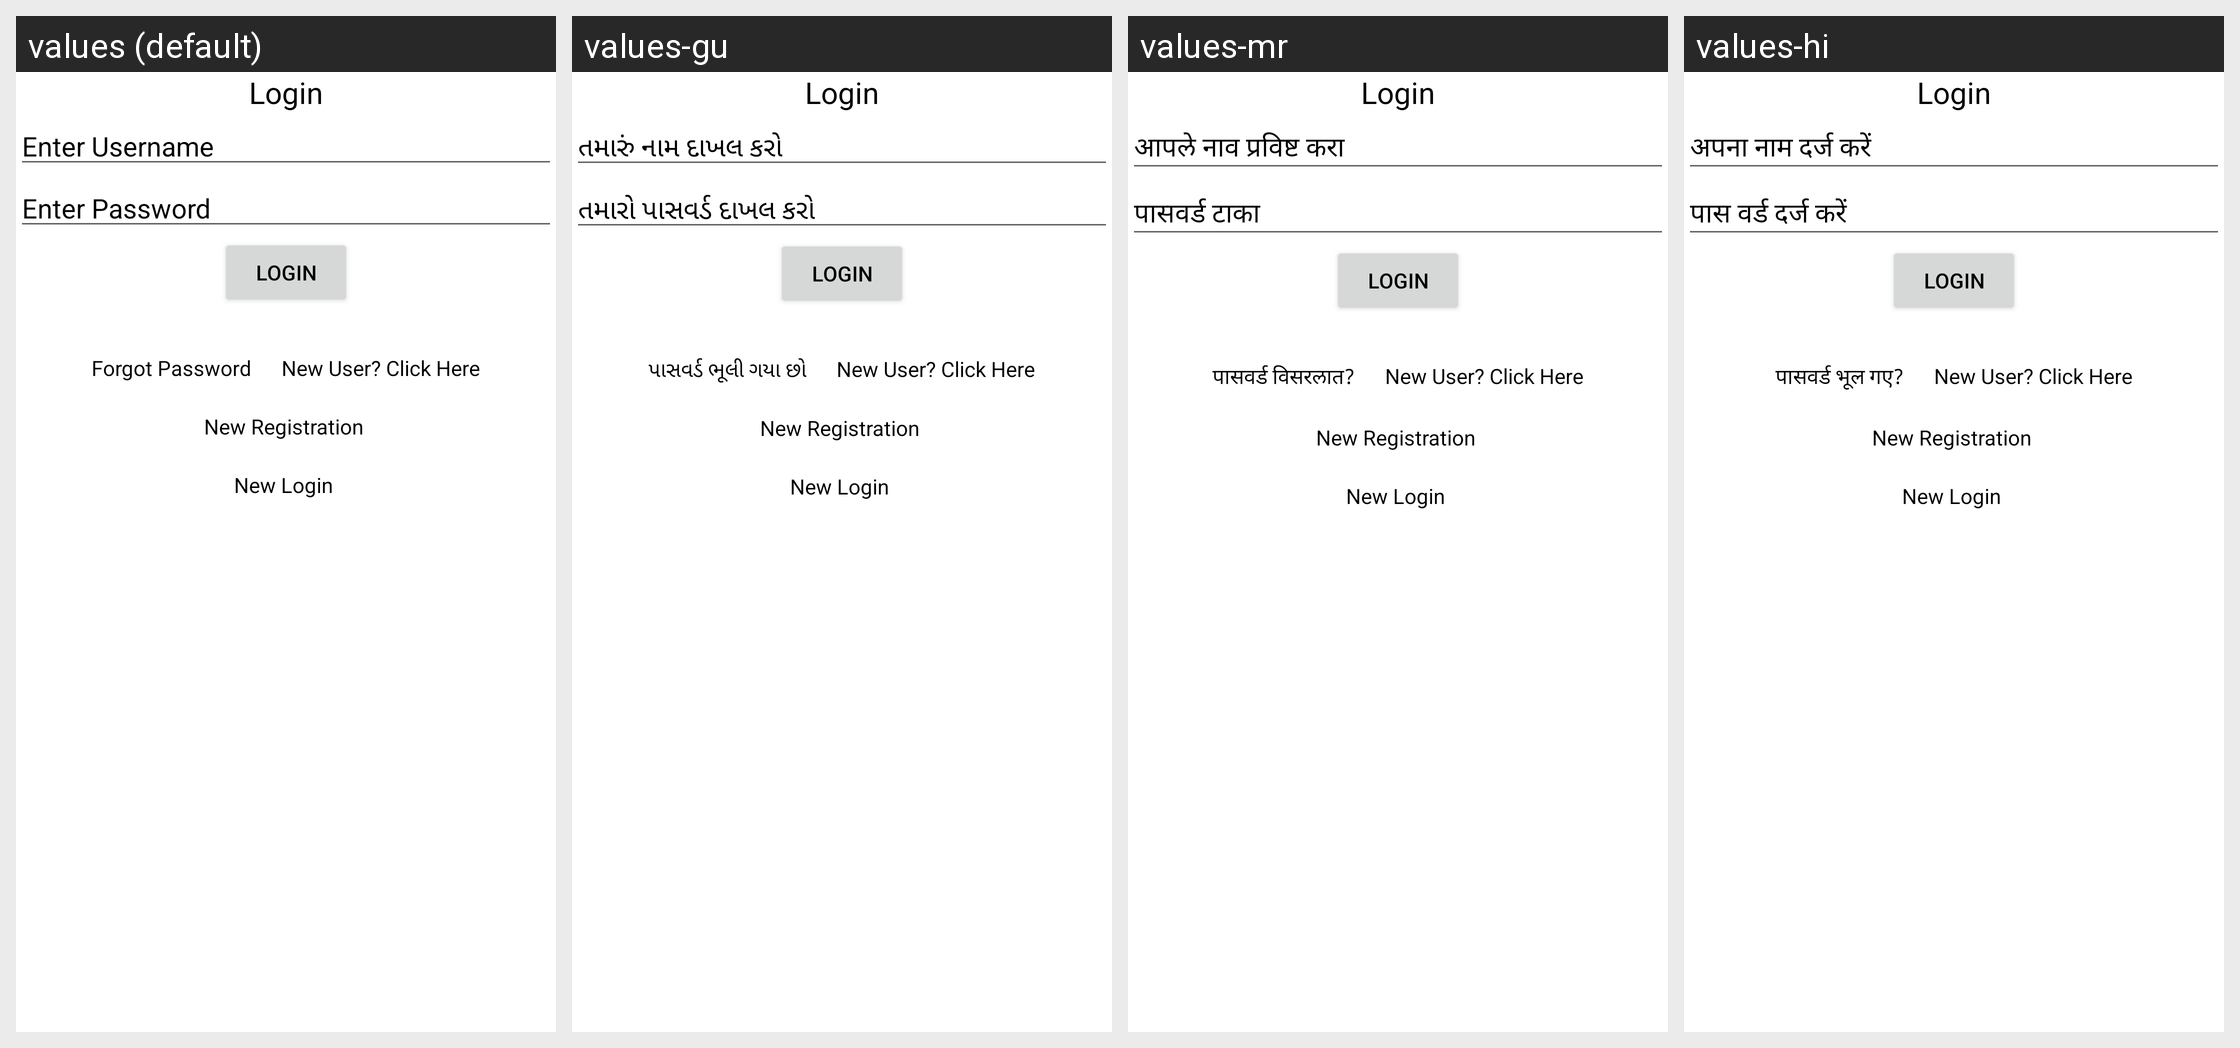

Here is an Android app screen in its default locale and in the app's own translations. Write out the translated-string differences for the strings that appear on this screen.
Android screen res/layout/activity_main.xml rendered under 4 locales, left to right: values (default), values-gu, values-mr, values-hi. Device: Nexus 5 (rendered at 1080×1920; each locale shown at half size, 540×960, under a caption strip naming it); theme fullScreen.
Strings drawn on this screen, with the default value and each locale's value (text and hints the layout hard-codes appear in the picture but are not listed):

enterUsername
  values: Enter Username
  values-gu: તમારું નામ દાખલ કરો
  values-mr: आपले नाव प्रविष्ट करा
  values-hi: अपना नाम दर्ज करें

enterPassword
  values: Enter Password
  values-gu: તમારો પાસવર્ડ દાખલ કરો
  values-mr: पासवर्ड टाका
  values-hi: पास वर्ड दर्ज करें

forgotPassword
  values: Forgot Password
  values-gu: પાસવર્ડ ભૂલી ગયા છો
  values-mr: पासवर्ड विसरलात?
  values-hi: पासवर्ड भूल गए?
